Image classification data set "pytorch_form" (smil0025/FYP on GitHub). Class labels (2): cotton, poly satin.

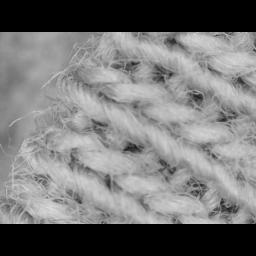
Label: cotton

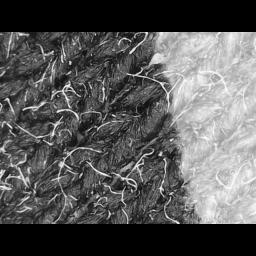
Label: cotton

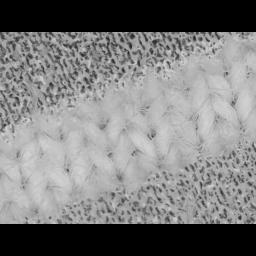
Label: cotton

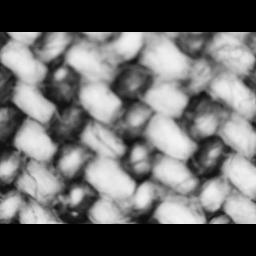
Label: cotton

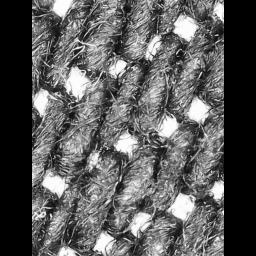
Label: cotton

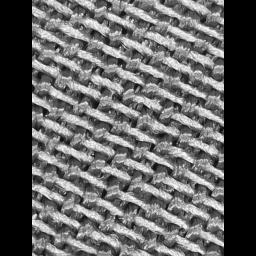
Label: poly satin
